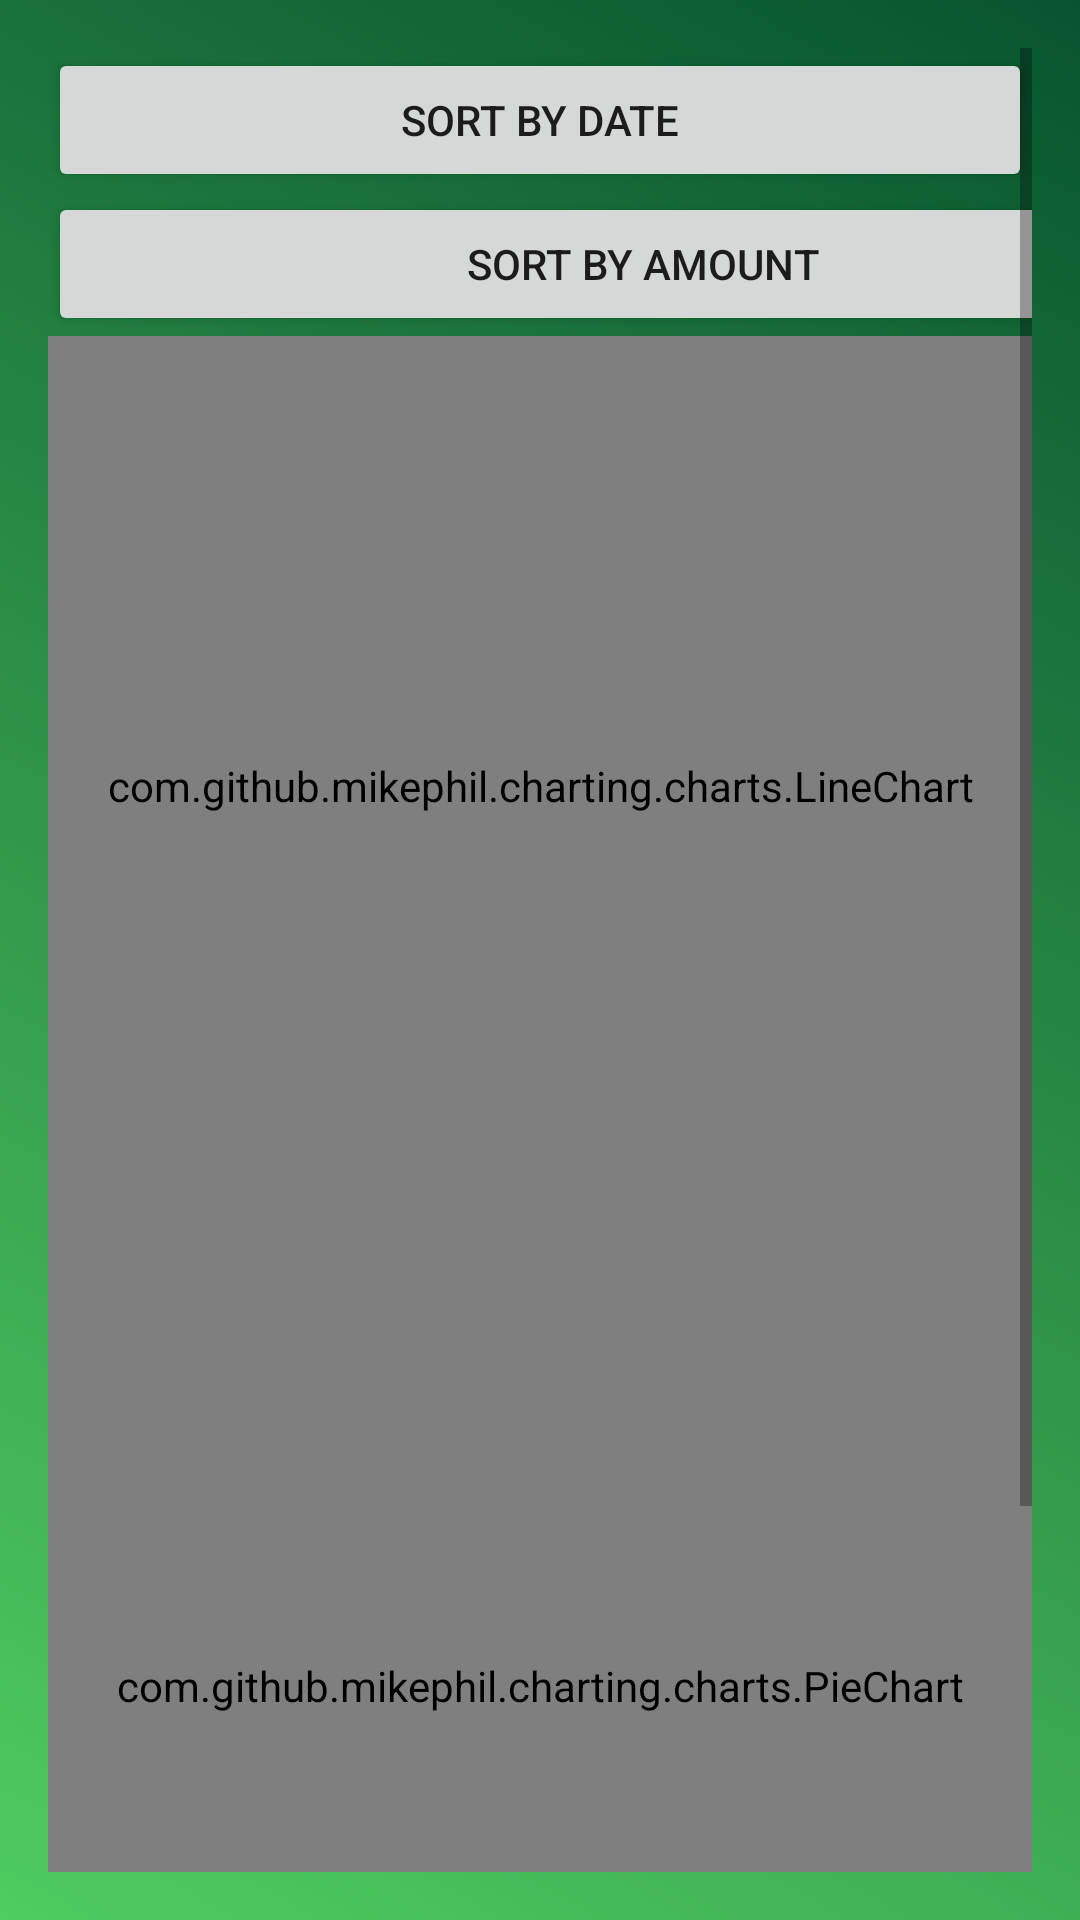

Android layout source for this screen:
<!-- AndroidManifest.xml: activity theme Theme.LucasFBLA2025BankingApp -->
<!-- res/layout/activity_finances.xml -->
<?xml version="1.0" encoding="utf-8"?>
<androidx.drawerlayout.widget.DrawerLayout
        xmlns:android="http://schemas.android.com/apk/res/android"
        xmlns:app="http://schemas.android.com/apk/res-auto"
        android:id="@+id/drawer_layout"
        android:layout_width="match_parent"
        android:layout_height="match_parent">


    <ScrollView
            android:layout_width="match_parent"
            android:layout_height="match_parent"
            android:padding="16dp" android:background="@drawable/ic_launcher_background">

        <LinearLayout
                android:orientation="vertical"
                android:layout_width="match_parent"
                android:layout_height="wrap_content">


            

            
            <Button
                    android:id="@+id/btnSortByDate"
                    android:layout_width="match_parent"
                    android:layout_height="wrap_content"
                    android:text="Sort by Date"/>
            <Button
                    android:id="@+id/btnSortByAmount"
                    android:layout_width="397dp"
                    android:layout_height="wrap_content"
                    android:text="Sort by Amount"/>

            
            <com.github.mikephil.charting.charts.LineChart
                    android:id="@+id/lineChart"
                    android:layout_width="match_parent"
                    android:layout_height="300dp"/>
            <com.github.mikephil.charting.charts.PieChart
                    android:id="@+id/pieChart"
                    android:layout_width="match_parent"
                    android:layout_height="300dp"/>


            
            <TextView
                    android:id="@+id/aiAnalysisTextView"
                    android:layout_width="wrap_content"
                    android:layout_height="wrap_content"
                    android:text="AI Analysis will appear here"
                    android:paddingTop="16dp"
                    android:textSize="16sp"/>

            <WebView
                    android:id="@+id/aiAnalysisWebView"
                    android:layout_width="match_parent"
                    android:layout_height="wrap_content"
                    android:padding="16dp"
                    android:background="@color/colorAccent"/>

        </LinearLayout>
    </ScrollView>

    
    <com.google.android.material.navigation.NavigationView
            android:id="@+id/nav_view"
            android:layout_width="wrap_content"
            android:layout_height="match_parent"
            android:layout_gravity="start"
            android:background="?android:attr/windowBackground"
            app:menu="@menu/drawer_menu" />

</androidx.drawerlayout.widget.DrawerLayout>
<!-- resources referenced by this layout -->
<resources>
  <color name="colorAccent">#50cc60</color>
  <!-- drawable ic_launcher_background (drawable) -->
  <layer-list xmlns:android="http://schemas.android.com/apk/res/android">
      
      <item android:drawable="@color/colorPrimaryDark" />
  
      
      <item>
          <shape android:shape="rectangle">
              <gradient
                      android:angle="45"
                      android:endColor="@color/colorPrimaryDark"
                      android:startColor="@color/colorAccent" />
          </shape>
      </item>
  </layer-list>
  <style name="Theme.LucasFBLA2025BankingApp" parent="Theme.MaterialComponents.DayNight.DarkActionBar">
          
          <item name="colorPrimary">@color/colorPrimary</item>
          <item name="colorPrimaryDark">@color/colorPrimaryDark</item>
          <item name="colorAccent">@color/colorAccent</item>
          <item name="android:statusBarColor">@color/colorPrimaryDark</item>
          <item name="android:navigationBarColor">@color/colorPrimary</item>
      </style>
  <color name="colorPrimaryDark">#08542f</color>
  <color name="colorPrimary">#50C878</color>
</resources>
